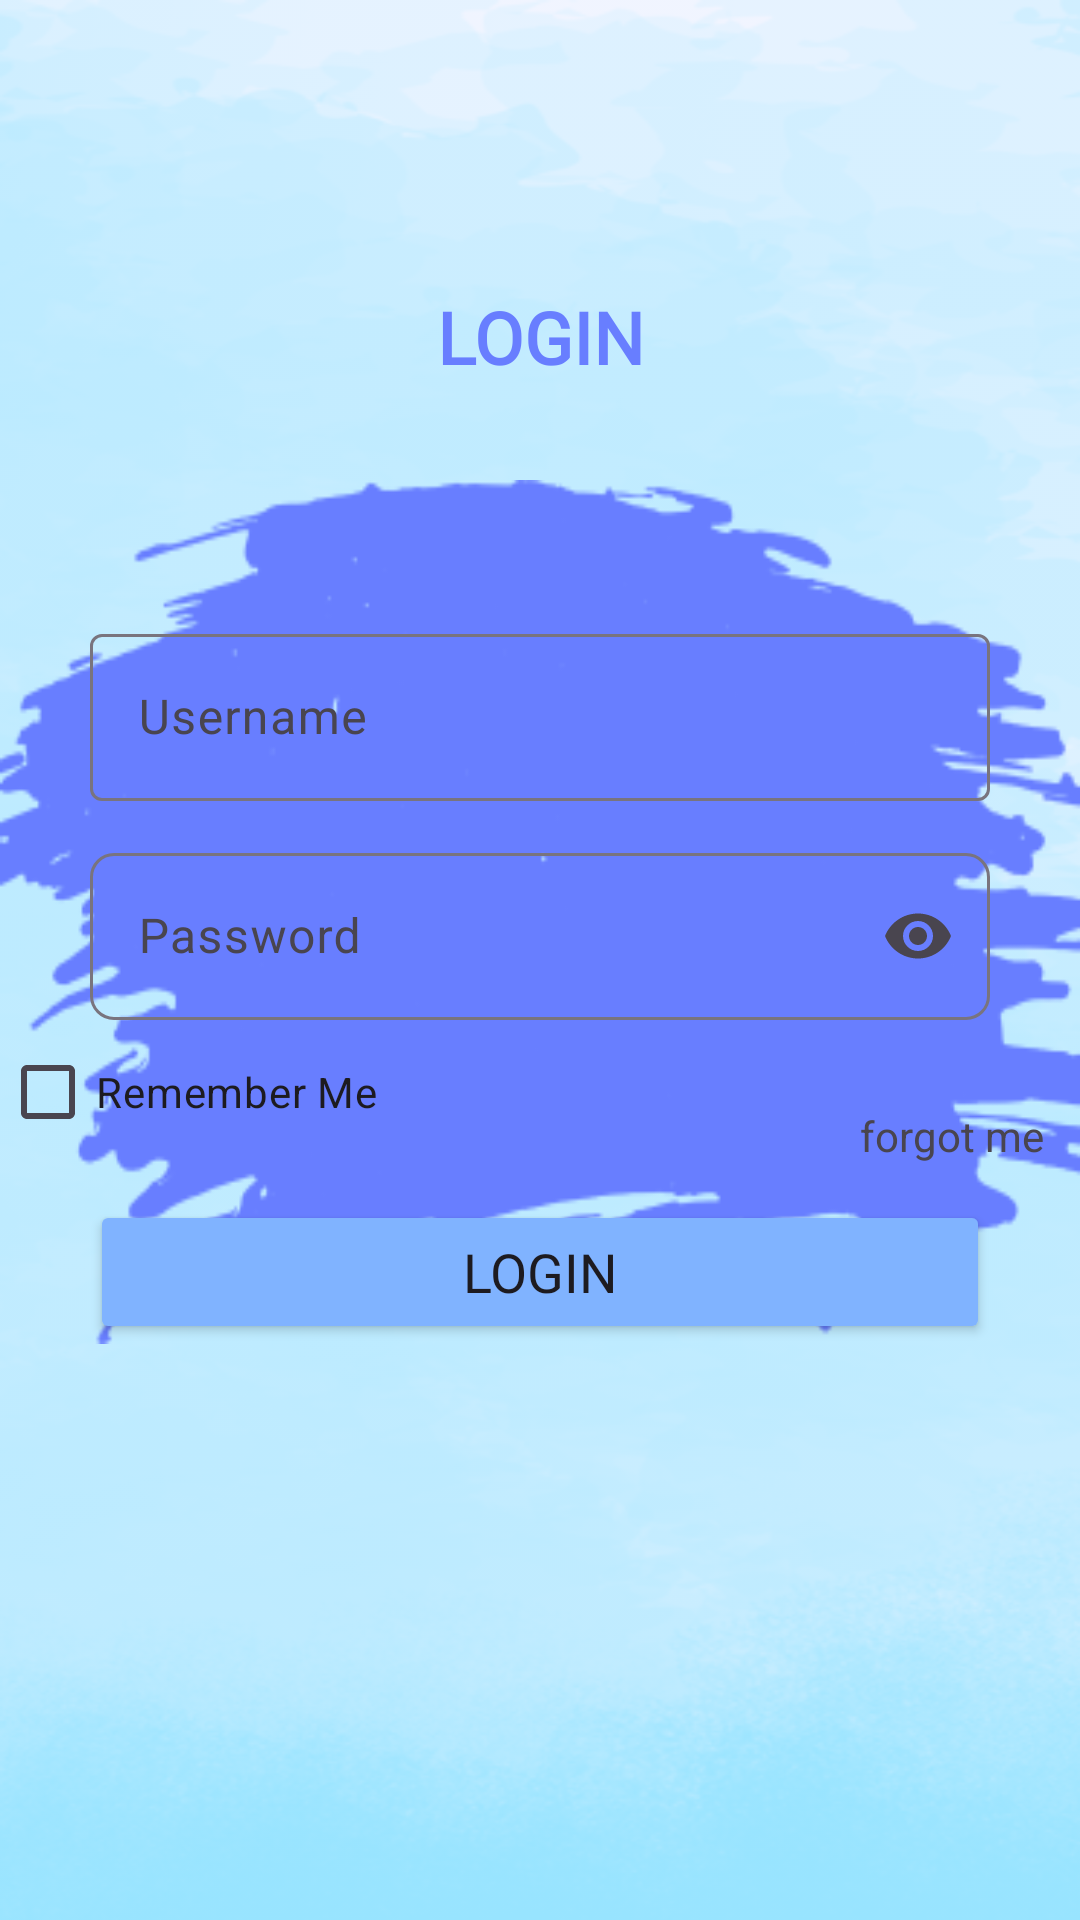

Reconstruct the res/layout file that produces this screen, plus the resources it refers to.
<!-- AndroidManifest.xml: application theme Theme.UTS_android -->
<!-- res/layout/activity_login.xml -->
<?xml version="1.0" encoding="utf-8"?>
<androidx.constraintlayout.widget.ConstraintLayout xmlns:android="http://schemas.android.com/apk/res/android"
    xmlns:app="http://schemas.android.com/apk/res-auto"
    xmlns:tools="http://schemas.android.com/tools"
    android:layout_width="match_parent"
    android:layout_height="match_parent"
    android:background="@drawable/paint_2"
    android:backgroundTint="@color/secondary"
    tools:context=".login">
    <androidx.constraintlayout.widget.Guideline
        android:layout_width="match_parent"
        android:layout_height="wrap_content"
        android:orientation="horizontal"
        app:layout_constraintGuide_percent="0.15"
        android:id="@+id/guidline"/>
    <androidx.constraintlayout.widget.Guideline
        android:layout_width="match_parent"
        android:layout_height="wrap_content"
        android:orientation="horizontal"
        app:layout_constraintGuide_percent="0.25"
        android:id="@+id/guidlineAwal"/>
    <androidx.constraintlayout.widget.Guideline
        android:layout_width="match_parent"
        android:layout_height="wrap_content"
        android:orientation="horizontal"
        app:layout_constraintGuide_percent="0.7"
        android:id="@+id/guidlineAkhir"/>
    <TextView
        android:layout_width="wrap_content"
        android:layout_height="30dp"
        android:text="LOGIN"
        android:textColor="@color/fourth"
        android:textSize="24dp"
        android:textAlignment="center"
        android:textStyle="bold"
        android:fontFamily="@font/poppins_regular"
        app:layout_constraintStart_toStartOf="parent"
        app:layout_constraintEnd_toEndOf="parent"
        app:layout_constraintTop_toTopOf="@id/guidline"
        android:id="@+id/login"
        />
    <androidx.constraintlayout.widget.ConstraintLayout
        android:layout_width="0dp"
        android:layout_height="0dp"
        app:layout_constraintTop_toBottomOf="@id/guidlineAwal"
        app:layout_constraintStart_toStartOf="parent"
        app:layout_constraintEnd_toEndOf="parent"
        android:background="@drawable/paint_1"
        android:backgroundTint="@color/fourth"
        app:layout_constraintBottom_toBottomOf="@+id/guidlineAkhir">
        <androidx.constraintlayout.widget.Guideline
            android:layout_width="match_parent"
            android:layout_height="wrap_content"
            android:orientation="horizontal"
            android:id="@+id/guidline1"
            app:layout_constraintGuide_percent="0.25"/>
        <androidx.constraintlayout.widget.Guideline
            android:layout_width="match_parent"
            android:layout_height="wrap_content"
            android:orientation="horizontal"
            app:layout_constraintGuide_percent="0.5"
            android:id="@+id/guidline2"/>
        <androidx.constraintlayout.widget.Guideline
            android:layout_width="match_parent"
            android:layout_height="wrap_content"
            android:orientation="horizontal"
            app:layout_constraintGuide_percent="1"
            android:id="@+id/guidline3"/>

        <com.google.android.material.textfield.TextInputLayout
            style="@style/Widget.Material3.TextInputLayout.OutlinedBox"
            android:id="@+id/layout_username"
            android:hint="Username"
            app:layout_constraintBottom_toTopOf="@+id/layout_password"
            android:layout_width="match_parent"
            android:layout_height="wrap_content"
            android:layout_marginHorizontal="30dp"
            android:layout_marginBottom="12dp"
            android:background="@drawable/corner"
            app:endIconMode="clear_text">
            <com.google.android.material.textfield.TextInputEditText
                android:layout_width="match_parent"
                android:layout_height="wrap_content"
                android:id="@+id/text_username" />
        </com.google.android.material.textfield.TextInputLayout>

        <com.google.android.material.textfield.TextInputLayout
            style="@style/Widget.Material3.TextInputLayout.OutlinedBox"
            android:id="@+id/layout_password"
            android:hint="Password"
            app:layout_constraintBottom_toTopOf="@+id/checkbox"
            android:layout_width="match_parent"
            android:layout_height="wrap_content"
            app:boxCornerRadiusBottomEnd="8dp"
            app:boxCornerRadiusBottomStart="8dp"
            app:boxCornerRadiusTopEnd="8dp"
            app:boxCornerRadiusTopStart="8dp"
            android:layout_marginHorizontal="30dp"
            android:background="@drawable/corner"
            app:endIconMode="password_toggle"
            >
            <com.google.android.material.textfield.TextInputEditText
                android:layout_width="match_parent"
                android:layout_height="match_parent"
                android:id="@+id/text_password"
                android:inputType="textPassword" />
        </com.google.android.material.textfield.TextInputLayout>
        <androidx.appcompat.widget.AppCompatCheckBox
            android:layout_width="wrap_content"
            android:layout_height="wrap_content"
            android:text="Remember Me"
            android:id="@+id/checkbox"
            android:layout_marginBottom="12dp"
            app:layout_constraintBottom_toTopOf="@+id/btnLogin"
            app:layout_constraintStart_toStartOf="parent"
            />
        <TextView
            android:layout_width="wrap_content"
            android:layout_height="wrap_content"
            android:text="forgot me"
            android:layout_marginEnd="12dp"
            android:layout_marginBottom="12dp"
            app:layout_constraintBottom_toTopOf="@+id/btnLogin"
            app:layout_constraintEnd_toEndOf="parent"/>
        <Button
            android:layout_width="match_parent"
            android:layout_height="wrap_content"
            android:id="@+id/btnLogin"
            android:layout_marginHorizontal="30dp"
            app:layout_constraintBottom_toBottomOf="@+id/guidline3"
            app:layout_constraintStart_toStartOf="parent"
            app:layout_constraintEnd_toEndOf="parent"
            android:layout_marginTop="24dp"
            android:backgroundTint="@color/third"
            android:layout_centerHorizontal="true"
            android:textAlignment="center"
            android:text="Login"
            android:fontFamily="@font/poppins_regular"
            android:textSize="18dp" />

        <TextView
            android:layout_width="wrap_content"
            android:layout_height="wrap_content"
            android:text="belum punya akun?"
            android:layout_marginTop="12dp"
            app:layout_constraintStart_toStartOf="parent"
            app:layout_constraintEnd_toEndOf="parent"
            app:layout_constraintTop_toBottomOf="@+id/btnLogin"
            android:clickable="true"
            android:id="@+id/belum_punya_akun"/>

    </androidx.constraintlayout.widget.ConstraintLayout>

</androidx.constraintlayout.widget.ConstraintLayout>
<!-- resources referenced by this layout -->
<resources>
  <color name="fourth">#687EFF</color>
  <color name="secondary">#98E4FF</color>
  <color name="third">#80B3FF</color>
  <!-- drawable paint_1: png bitmap (drawable, 18760 bytes) -->
  <!-- drawable paint_2: png bitmap (drawable, 285528 bytes) -->
  <style name="Theme.UTS_android" parent="Base.Theme.UTS_android" />
  <style name="Base.Theme.UTS_android" parent="Theme.Material3.DayNight.NoActionBar">
          
          
  
      </style>
</resources>
